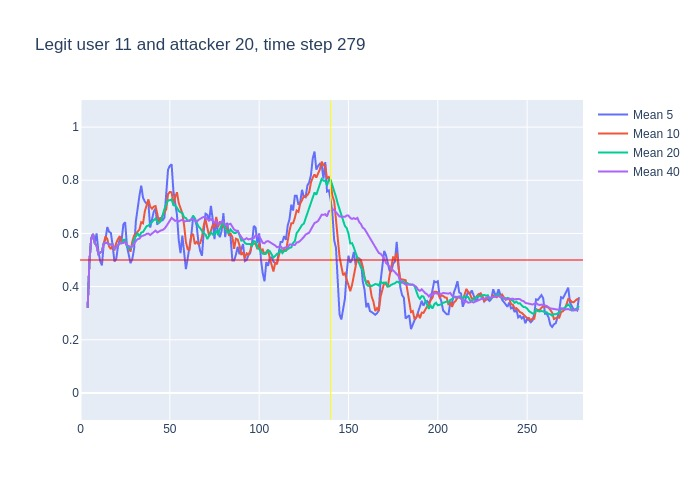

The data file committed next to this chart (first rows):
, time, confidence, avg_5_conf, avg_10_conf, avg_20_conf, avg_40_conf, real_user, predicted, user_count
0, 3, 0.32, , , , , 11, 11, 16
1, 4, 0.67, 0.32, 0.32, 0.32, 0.32, 11, 11, 16
2, 5, 0.75, 0.495, 0.495, 0.495, 0.495, 11, 11, 16
3, 6, 0.65, 0.58, 0.58, 0.58, 0.58, 11, 11, 16
4, 7, 0.43, 0.5975, 0.5975, 0.5975, 0.5975, 11, 11, 16
5, 8, 0.5, 0.564, 0.564, 0.564, 0.564, 11, 11, 16
6, 9, 0.34, 0.6, 0.5533, 0.5533, 0.5533, 11, 11, 16
7, 10, 0.56, 0.534, 0.5229, 0.5229, 0.5229, 11, 11, 16
8, 11, 0.57, 0.496, 0.5275, 0.5275, 0.5275, 11, 11, 16
9, 12, 0.83, 0.48, 0.5322, 0.5322, 0.5322, 11, 11, 16
10, 13, 0.59, 0.56, 0.562, 0.562, 0.562, 11, 11, 16
11, 14, 0.57, 0.578, 0.589, 0.5645, 0.5645, 11, 11, 16
12, 15, 0.47, 0.624, 0.579, 0.565, 0.565, 11, 11, 16
13, 16, 0.55, 0.606, 0.551, 0.5577, 0.5577, 11, 11, 16
14, 17, 0.59, 0.602, 0.541, 0.5571, 0.5571, 11, 11, 16
15, 18, 0.29, 0.554, 0.557, 0.5593, 0.5593, 11, 11, 16
16, 19, 0.62, 0.494, 0.536, 0.5425, 0.5425, 11, 11, 16
17, 20, 0.71, 0.504, 0.564, 0.5471, 0.5471, 11, 11, 16
18, 21, 0.68, 0.552, 0.579, 0.5561, 0.5561, 11, 11, 16
19, 22, 0.57, 0.578, 0.59, 0.5626, 0.5626, 11, 11, 16
20, 23, 0.59, 0.574, 0.564, 0.563, 0.563, 11, 11, 16
21, 24, 0.66, 0.634, 0.564, 0.5765, 0.5643, 11, 11, 16
22, 25, 0.26, 0.642, 0.573, 0.576, 0.5686, 11, 11, 16
23, 26, 0.5, 0.552, 0.552, 0.5515, 0.5552, 11, 11, 16
24, 27, 0.43, 0.516, 0.547, 0.544, 0.5529, 11, 11, 16
25, 28, 0.67, 0.488, 0.531, 0.544, 0.548, 11, 11, 16
26, 29, 0.85, 0.504, 0.569, 0.5525, 0.5527, 11, 11, 16
27, 30, 0.78, 0.542, 0.592, 0.578, 0.5637, 11, 11, 16
28, 31, 0.78, 0.646, 0.599, 0.589, 0.5714, 11, 11, 16
29, 32, 0.63, 0.702, 0.609, 0.5995, 0.5786, 11, 11, 16
30, 33, 0.86, 0.742, 0.615, 0.5895, 0.5803, 11, 11, 16
31, 34, 0.62, 0.78, 0.642, 0.603, 0.5894, 11, 11, 16
32, 35, 0.71, 0.734, 0.638, 0.6055, 0.5903, 11, 11, 16
33, 36, 0.74, 0.72, 0.683, 0.6175, 0.5939, 11, 11, 16
34, 37, 0.64, 0.712, 0.707, 0.627, 0.5982, 11, 11, 16
35, 38, 0.4, 0.714, 0.728, 0.6295, 0.5994, 11, 11, 16
36, 39, 0.77, 0.622, 0.701, 0.635, 0.5939, 11, 11, 16
37, 40, 0.86, 0.652, 0.693, 0.6425, 0.5986, 11, 11, 16
38, 41, 0.8, 0.682, 0.701, 0.65, 0.6055, 11, 11, 16
39, 42, 0.33, 0.694, 0.703, 0.656, 0.6105, 11, 23, 16
40, 43, 0.52, 0.632, 0.673, 0.644, 0.6035, 11, 11, 16
41, 44, 0.78, 0.656, 0.639, 0.6405, 0.6085, 11, 11, 16
42, 45, 0.82, 0.658, 0.655, 0.6465, 0.6112, 11, 11, 16
43, 46, 0.85, 0.65, 0.666, 0.6745, 0.613, 11, 11, 16
44, 47, 0.78, 0.66, 0.677, 0.692, 0.618, 11, 11, 16
45, 48, 0.97, 0.75, 0.691, 0.7095, 0.6268, 11, 11, 16
46, 49, 0.85, 0.84, 0.748, 0.7245, 0.6385, 11, 11, 16
47, 50, 0.85, 0.854, 0.756, 0.7245, 0.6512, 11, 11, 16
48, 51, 0.35, 0.86, 0.755, 0.728, 0.6585, 11, 10, 16
49, 52, 0.59, 0.76, 0.71, 0.7065, 0.653, 11, 11, 16
50, 53, 0.71, 0.722, 0.736, 0.7045, 0.647, 11, 11, 16
51, 54, 0.37, 0.67, 0.755, 0.697, 0.65, 11, 11, 16
52, 55, 0.61, 0.574, 0.714, 0.6845, 0.645, 11, 11, 16
53, 56, 0.68, 0.526, 0.693, 0.6795, 0.6485, 11, 11, 16
54, 57, 0.32, 0.592, 0.676, 0.6765, 0.6518, 11, 11, 16
55, 58, 0.35, 0.538, 0.63, 0.6605, 0.645, 11, 11, 16
56, 59, 0.57, 0.466, 0.568, 0.658, 0.6465, 11, 11, 16
57, 60, 0.84, 0.506, 0.54, 0.648, 0.6453, 11, 11, 16
58, 61, 0.88, 0.552, 0.539, 0.647, 0.6485, 11, 11, 16
59, 62, 0.65, 0.592, 0.592, 0.651, 0.6535, 11, 11, 16
... 217 more rows
